Run: headless pygame with SDL's dummy video driver; simulated clock (each Clock.tick advances the game by its frame time, no real sleeping); random seed 0; keys injected as events and as key.get_pressed() state; mouse plan: one left click at the window centre at the start of phase 2, then a move to the lower-right quarter at the start of phase 3.
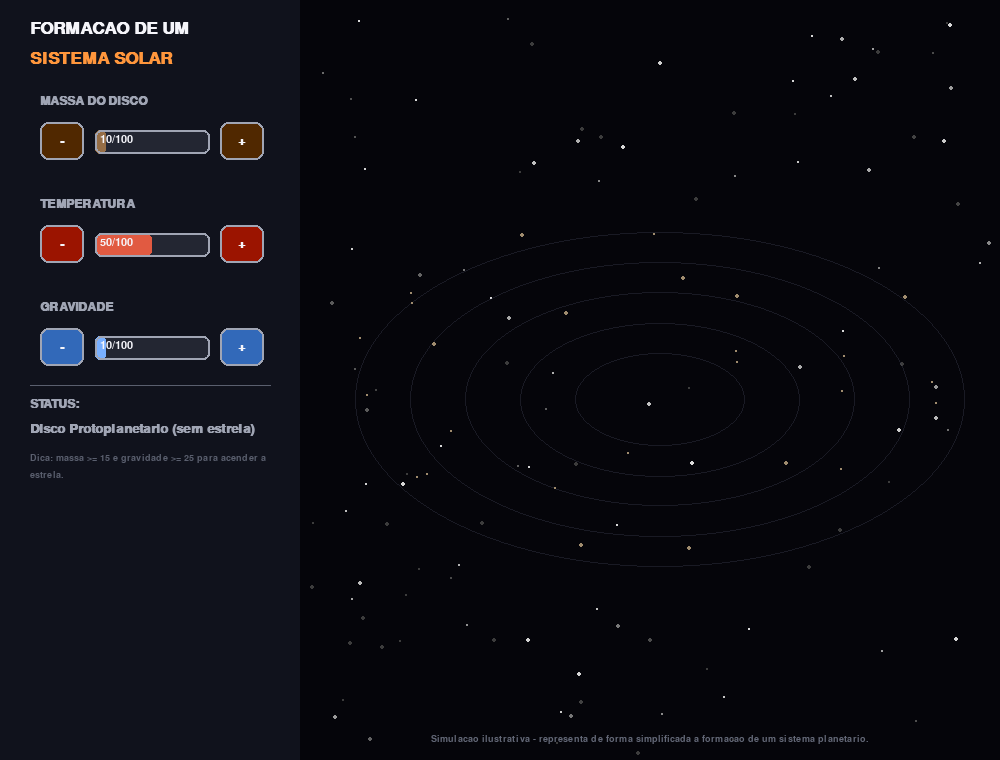
Frame 1 of 4 · flips 1–60 · no input
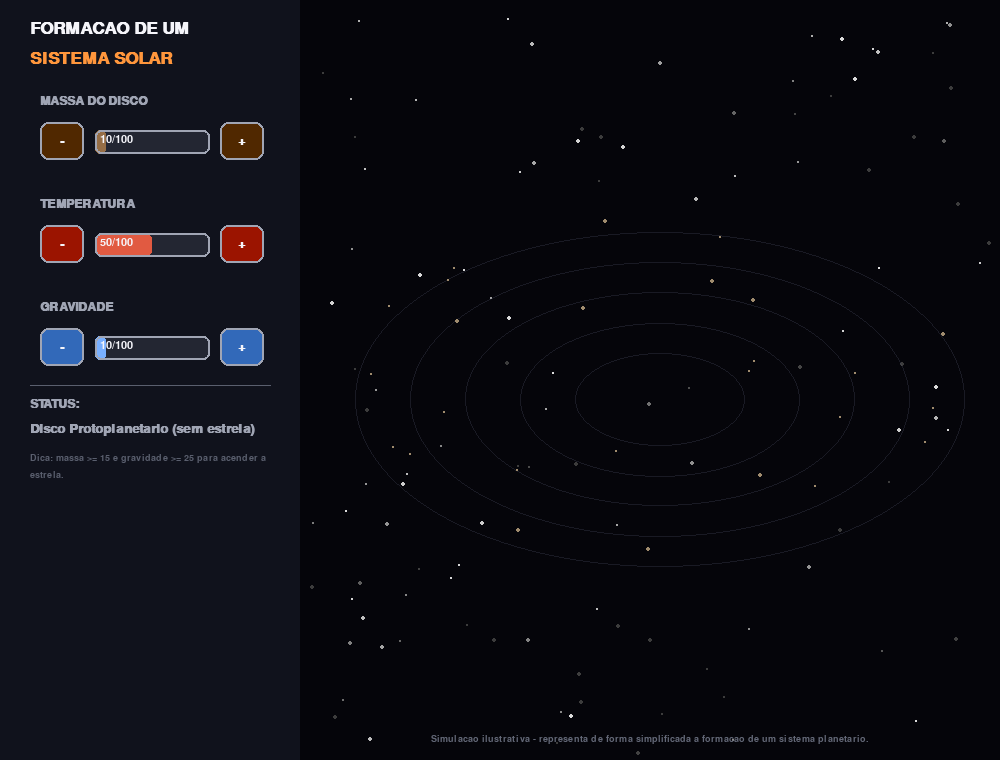
Frame 2 of 4 · flips 61–180 · clicked the window centre · tapped SPACE, RETURN · held RIGHT (→), D
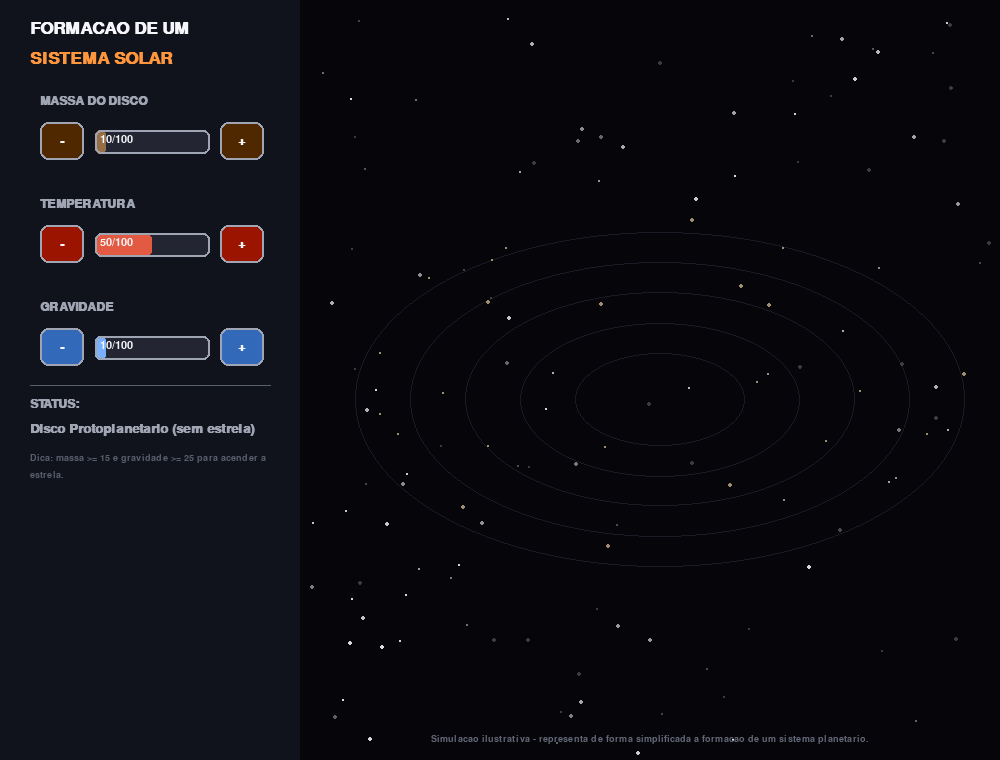
Frame 3 of 4 · flips 181–300 · moved the mouse to the lower-right quarter · held DOWN (↓), S
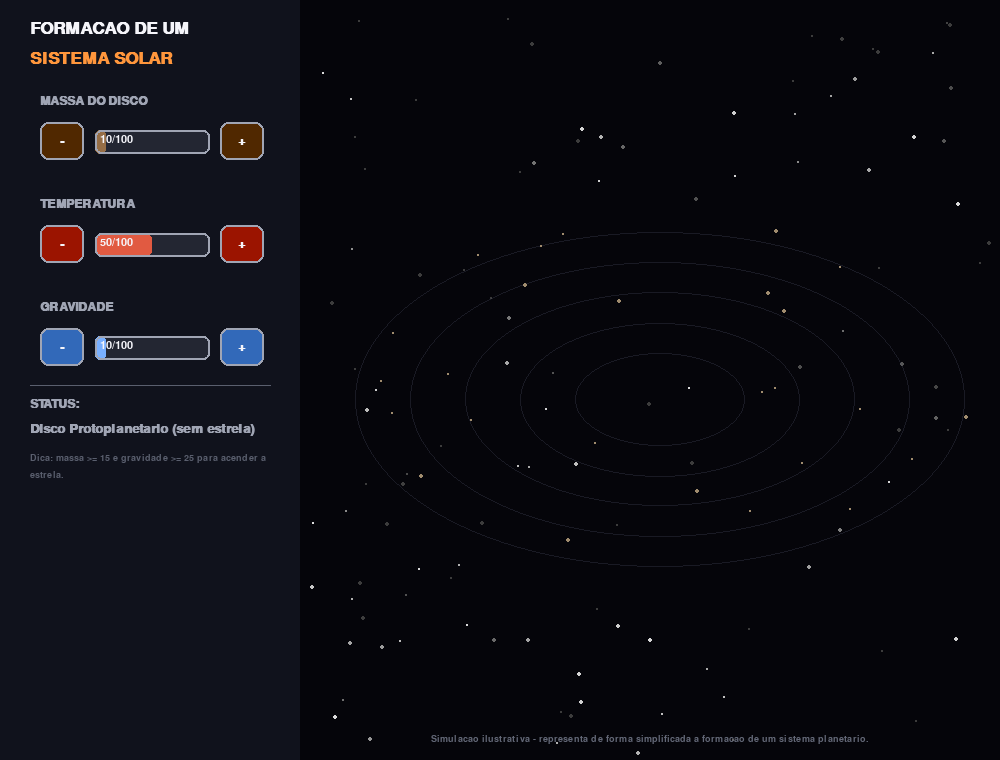
Frame 4 of 4 · flips 301–420 · held LEFT (←), A, UP (↑), W

The pygame program that drew these frames:

"""
FORMACAO DE UM SISTEMA SOLAR - Simulador
=============================================
Controle a MASSA do disco protoplanetario, a TEMPERATURA da estrela
central e a GRAVIDADE do sistema. Uma estrela se acende no centro e,
conforme o disco de gas e poeira ao redor se condensa, ate 5 orbitas
podem formar planetas - de rochosos escaldantes perto da estrela ate
gigantes gasosos e de gelo nas orbitas mais distantes e frias.

Como rodar:
    pip install pygame
    python formacao_sistema_solar.py
"""

import pygame
import sys
import math
import random

# ----------------------------------------------------------------------
# CONFIGURACAO GERAL
# ----------------------------------------------------------------------
pygame.init()

LARGURA, ALTURA = 1000, 760
tela = pygame.display.set_mode((LARGURA, ALTURA))
pygame.display.set_caption("Formacao de um Sistema Solar")
relogio = pygame.time.Clock()

PRETO = (5, 5, 10)
BRANCO = (245, 245, 250)
CINZA = (90, 95, 110)
CINZA_CLARO = (160, 165, 180)
AMARELO = (255, 215, 120)
LARANJA = (255, 150, 60)
VERMELHO = (225, 90, 65)
AZUL = (120, 175, 255)
VERDE = (100, 205, 130)
MARROM = (150, 110, 70)
PAINEL_BG = (16, 18, 28)

fonte_titulo = pygame.font.SysFont("arial", 26, bold=True)
fonte_label = pygame.font.SysFont("arial", 18, bold=True)
fonte_texto = pygame.font.SysFont("arial", 16)
fonte_pequena = pygame.font.SysFont("arial", 14)
fonte_status = pygame.font.SysFont("arial", 19, bold=True)

CENTRO = (660, 400)

# ----------------------------------------------------------------------
# ESTADO DO SISTEMA
# ----------------------------------------------------------------------
massa = 10
temperatura = 50
gravidade = 10

massa_suave = float(massa)
temperatura_suave = float(temperatura)
gravidade_suave = float(gravidade)

LIMIAR_ESTRELA_MASSA = 15
LIMIAR_ESTRELA_GRAVIDADE = 25
LIMIAR_DISCO_DIFUSO = 20      # abaixo disso: disco bem espalhado
LIMIAR_SISTEMA_FORMADO = 45   # acima disso: planetas discretos aparecem

NUM_ANEIS = 5
RAIOS_ANEL = [85, 140, 195, 250, 305]
REQUISITO_MASSA_ANEL = [10, 25, 40, 55, 70]
QUEDA_TEMP_POR_ANEL = 22

angulos_orbita = [random.uniform(0, math.tau) for _ in range(NUM_ANEIS)]
velocidade_orbita = [0.028 / ((i + 1) ** 1.15) for i in range(NUM_ANEIS)]

tempo = 0
fase_nuvem = 0.0

# ----------------------------------------------------------------------
# PARTICULAS DO DISCO
# ----------------------------------------------------------------------
NUM_PARTICULAS = 260
particulas_disco = [{
    "angulo": random.uniform(0, math.tau),
    "fator_raio": random.uniform(0.15, 1.0),
    "vel": random.uniform(0.4, 1.3),
    "tamanho": random.uniform(1, 2.4),
} for _ in range(NUM_PARTICULAS)]

estrelas_fundo = [
    (random.randint(0, LARGURA), random.randint(0, ALTURA), random.randint(1, 2), random.uniform(0.3, 1))
    for _ in range(150)
]

# ----------------------------------------------------------------------
# BOTOES
# ----------------------------------------------------------------------
def criar_botao(x, y):
    return pygame.Rect(x, y, 44, 38)

botao_massa_menos = criar_botao(40, 122)
botao_massa_mais = criar_botao(220, 122)

botao_temp_menos = criar_botao(40, 225)
botao_temp_mais = criar_botao(220, 225)

botao_grav_menos = criar_botao(40, 328)
botao_grav_mais = criar_botao(220, 328)


def desenhar_botao(rect, texto, hover, cor_base):
    cor = cor_base if hover else tuple(max(0, c - 70) for c in cor_base)
    pygame.draw.rect(tela, cor, rect, border_radius=8)
    pygame.draw.rect(tela, CINZA_CLARO, rect, 2, border_radius=8)
    render = fonte_label.render(texto, True, PRETO if hover else BRANCO)
    tela.blit(render, render.get_rect(center=rect.center))


def desenhar_barra(x, y, largura, altura, valor, cor):
    pygame.draw.rect(tela, (35, 38, 50), (x, y, largura, altura), border_radius=6)
    largura_preenchida = int(largura * (valor / 100))
    if largura_preenchida > 0:
        pygame.draw.rect(tela, cor, (x, y, largura_preenchida, altura), border_radius=6)
    pygame.draw.rect(tela, CINZA_CLARO, (x, y, largura, altura), 2, border_radius=6)


def texto_em_linhas(texto, fonte, largura_max):
    palavras = texto.split(" ")
    linhas = []
    linha_atual = ""
    for palavra in palavras:
        teste = (linha_atual + " " + palavra).strip()
        if fonte.size(teste)[0] > largura_max:
            linhas.append(linha_atual)
            linha_atual = palavra
        else:
            linha_atual = teste
    linhas.append(linha_atual)
    return linhas


# ----------------------------------------------------------------------
# FISICA / CLASSIFICACAO (simplificadas para fins de jogo)
# ----------------------------------------------------------------------
def cor_por_temperatura(temp):
    paradas = [
        (0, (150, 40, 30)),
        (25, (220, 90, 40)),
        (50, (255, 160, 60)),
        (70, (255, 220, 140)),
        (85, (255, 250, 235)),
        (100, (170, 205, 255)),
    ]
    temp = max(0, min(100, temp))
    for i in range(len(paradas) - 1):
        t0, c0 = paradas[i]
        t1, c1 = paradas[i + 1]
        if t0 <= temp <= t1:
            frac = (temp - t0) / (t1 - t0) if t1 != t0 else 0
            return tuple(int(c0[j] + (c1[j] - c0[j]) * frac) for j in range(3))
    return paradas[-1][1]


def classificar_anel(indice, massa_v, temperatura_v):
    if massa_v < REQUISITO_MASSA_ANEL[indice]:
        return "vazio"

    temp_local = max(0, temperatura_v - indice * QUEDA_TEMP_POR_ANEL)

    if temp_local < 40:
        if massa_v >= 80:
            return "gigante_gasoso"
        elif massa_v >= 60:
            return "gigante_gelo"
        else:
            return "gelado"
    else:
        if temp_local >= 70:
            return "rochoso_quente"
        else:
            return "rochoso"


INFO_ANEL = {
    "vazio": ("Vazio (cinturao de detritos)", CINZA_CLARO),
    "gelado": ("Planeta Gelado", (190, 220, 255)),
    "gigante_gelo": ("Gigante de Gelo", (140, 205, 230)),
    "gigante_gasoso": ("Gigante Gasoso", (220, 175, 120)),
    "rochoso_quente": ("Rochoso Escaldante", VERMELHO),
    "rochoso": ("Rochoso tipo Terra", VERDE),
}


def comentario_geral(tipos_aneis):
    contagem_gigantes = sum(1 for t in tipos_aneis if t in ("gigante_gasoso", "gigante_gelo"))
    contagem_rochosos = sum(1 for t in tipos_aneis if t in ("rochoso", "rochoso_quente"))
    contagem_vazios = sum(1 for t in tipos_aneis if t == "vazio")

    if contagem_vazios == NUM_ANEIS:
        return "Nenhuma orbita conseguiu reter material ainda."
    if contagem_gigantes >= 1 and contagem_rochosos >= 2 and tipos_aneis[0] != "vazio":
        return "Parecido com o nosso proprio Sistema Solar: rochosos por perto, gigantes mais longe!"
    if contagem_gigantes == 0 and contagem_rochosos >= 1:
        return "Um sistema so com planetas rochosos, sem nenhum gigante gasoso."
    if contagem_gigantes >= 3:
        return "Um sistema dominado por gigantes, incomum e rico em gas."
    return "Um sistema planetario ainda em formacao, com composicao irregular."


# ----------------------------------------------------------------------
# DESENHO
# ----------------------------------------------------------------------
def desenhar_disco_particulas(massa_v, gravidade_v, fase):
    raio_max = RAIOS_ANEL[-1] + 40
    raio_alvo = raio_max * (1 - (gravidade_v / 100) * 0.45)
    num_visiveis = int(NUM_PARTICULAS * max(massa_v, 6) / 100)

    for p in particulas_disco[:num_visiveis]:
        p["angulo"] += 0.0018 * p["vel"]
        r = raio_alvo * p["fator_raio"]
        x = CENTRO[0] + r * math.cos(p["angulo"])
        y = CENTRO[1] + r * math.sin(p["angulo"]) * 0.55
        pygame.draw.circle(tela, (160, 140, 110), (int(x), int(y)), max(1, int(p["tamanho"])))


def desenhar_orbitas():
    for r in RAIOS_ANEL:
        camada = pygame.Surface((LARGURA, ALTURA), pygame.SRCALPHA)
        pygame.draw.ellipse(camada, (90, 95, 120, 60),
                             (CENTRO[0] - r, CENTRO[1] - r * 0.55, r * 2, r * 1.1), 1)
        tela.blit(camada, (0, 0))


def desenhar_estrela(temperatura_v, massa_v):
    cor = cor_por_temperatura(temperatura_v)
    raio = 18 + massa_v * 0.12

    camada = pygame.Surface((LARGURA, ALTURA), pygame.SRCALPHA)
    for i, escala in enumerate((2.6, 2.0, 1.4)):
        alpha = 40 - i * 10
        pygame.draw.circle(camada, (*cor, max(alpha, 8)), CENTRO, int(raio * escala))
    tela.blit(camada, (0, 0))

    pygame.draw.circle(tela, cor, CENTRO, int(raio))
    pygame.draw.circle(tela, tuple(min(255, c + 30) for c in cor), CENTRO, int(raio), 2)


def desenhar_esfera_com_faixas(centro, raio, cores, fase):
    diam = max(2, int(raio * 2))
    bandas = pygame.Surface((diam, diam), pygame.SRCALPHA)
    n = len(cores) * 3
    altura_faixa = diam / n
    deslocamento = (fase * 40) % altura_faixa
    for i in range(-1, n + 1):
        cor = cores[i % len(cores)]
        y0 = i * altura_faixa + deslocamento
        pygame.draw.rect(bandas, (*cor, 255), (0, y0, diam, altura_faixa + 1))

    mascara = pygame.Surface((diam, diam), pygame.SRCALPHA)
    pygame.draw.circle(mascara, (255, 255, 255, 255), (diam // 2, diam // 2), diam // 2)
    bandas.blit(mascara, (0, 0), special_flags=pygame.BLEND_RGBA_MULT)

    tela.blit(bandas, (centro[0] - diam // 2, centro[1] - diam // 2))
    pygame.draw.circle(tela, tuple(max(0, c - 50) for c in cores[0]), centro, int(raio), 2)


def desenhar_planeta(indice, tipo, massa_v, fase):
    r_orbita = RAIOS_ANEL[indice]
    angulos_orbita[indice] += velocidade_orbita[indice] * (1 + gravidade_suave / 150)
    ang = angulos_orbita[indice]

    x = CENTRO[0] + r_orbita * math.cos(ang)
    y = CENTRO[1] + r_orbita * math.sin(ang) * 0.55
    pos = (int(x), int(y))

    fator_massa = 0.7 + 0.3 * (massa_v / 100)

    if tipo == "vazio":
        # cinturao de detritos: alguns pontinhos fracos ao longo da orbita
        for k in range(6):
            ang2 = ang + k * (math.tau / 6)
            xx = CENTRO[0] + r_orbita * math.cos(ang2)
            yy = CENTRO[1] + r_orbita * math.sin(ang2) * 0.55
            pygame.draw.circle(tela, (100, 95, 90), (int(xx), int(yy)), 2)
        return

    if tipo == "rochoso_quente":
        raio_p = 9 * fator_massa
        pygame.draw.circle(tela, (150, 45, 30), pos, int(raio_p))
        pygame.draw.circle(tela, (255, 150, 60), pos, max(1, int(raio_p * 0.4)))

    elif tipo == "rochoso":
        raio_p = 10 * fator_massa
        pygame.draw.circle(tela, (35, 110, 190), pos, int(raio_p))
        pygame.draw.circle(tela, (60, 150, 80), (pos[0] - int(raio_p * 0.3), pos[1] - int(raio_p * 0.2)),
                            max(1, int(raio_p * 0.45)))

    elif tipo == "gelado":
        raio_p = 9 * fator_massa
        pygame.draw.circle(tela, (210, 235, 255), pos, int(raio_p))
        pygame.draw.circle(tela, (160, 195, 230), pos, int(raio_p), 1)

    elif tipo == "gigante_gelo":
        raio_p = 16 * fator_massa
        desenhar_esfera_com_faixas(pos, raio_p, [(150, 210, 230), (110, 175, 210), (170, 225, 240)], fase)

    elif tipo == "gigante_gasoso":
        raio_p = 22 * fator_massa
        desenhar_esfera_com_faixas(pos, raio_p, [(215, 175, 130), (185, 130, 85), (235, 200, 155), (165, 110, 70)], fase)

    pygame.draw.circle(tela, CINZA, pos, 1)


# ----------------------------------------------------------------------
# LOOP PRINCIPAL
# ----------------------------------------------------------------------
rodando = True
while rodando:
    dt_ms = relogio.tick(60)
    tempo += dt_ms
    mouse_pos = pygame.mouse.get_pos()

    for evento in pygame.event.get():
        if evento.type == pygame.QUIT:
            rodando = False
        elif evento.type == pygame.MOUSEBUTTONDOWN:
            if botao_massa_mais.collidepoint(evento.pos):
                massa = min(100, massa + 5)
            elif botao_massa_menos.collidepoint(evento.pos):
                massa = max(0, massa - 5)
            elif botao_temp_mais.collidepoint(evento.pos):
                temperatura = min(100, temperatura + 5)
            elif botao_temp_menos.collidepoint(evento.pos):
                temperatura = max(0, temperatura - 5)
            elif botao_grav_mais.collidepoint(evento.pos):
                gravidade = min(100, gravidade + 5)
            elif botao_grav_menos.collidepoint(evento.pos):
                gravidade = max(0, gravidade - 5)

    massa_suave += (massa - massa_suave) * 0.08
    temperatura_suave += (temperatura - temperatura_suave) * 0.08
    gravidade_suave += (gravidade - gravidade_suave) * 0.08
    fase_nuvem += 0.01

    estrela_formada = massa >= LIMIAR_ESTRELA_MASSA and gravidade >= LIMIAR_ESTRELA_GRAVIDADE
    sistema_formado = gravidade >= LIMIAR_SISTEMA_FORMADO

    if sistema_formado:
        tipos_aneis = [classificar_anel(i, massa, temperatura) for i in range(NUM_ANEIS)]
    else:
        tipos_aneis = None

    # -------------------- DESENHO --------------------
    tela.fill(PRETO)

    for (ex, ey, tam, fase_estrela) in estrelas_fundo:
        brilho = int(120 + 100 * math.sin(tempo * 0.001 * fase_estrela + ex))
        brilho = max(60, min(255, brilho))
        pygame.draw.circle(tela, (brilho, brilho, brilho), (ex, ey), tam)

    # Painel esquerdo
    pygame.draw.rect(tela, PAINEL_BG, (0, 0, 300, ALTURA))
    tela.blit(fonte_titulo.render("FORMACAO DE UM", True, BRANCO), (30, 20))
    tela.blit(fonte_titulo.render("SISTEMA SOLAR", True, LARANJA), (30, 50))

    # MASSA
    tela.blit(fonte_label.render("MASSA DO DISCO", True, CINZA_CLARO), (40, 95))
    desenhar_botao(botao_massa_menos, "-", botao_massa_menos.collidepoint(mouse_pos), MARROM)
    desenhar_botao(botao_massa_mais, "+", botao_massa_mais.collidepoint(mouse_pos), MARROM)
    desenhar_barra(95, 130, 115, 24, massa, MARROM)
    tela.blit(fonte_texto.render(f"{massa}/100", True, BRANCO), (100, 134))

    # TEMPERATURA
    tela.blit(fonte_label.render("TEMPERATURA", True, CINZA_CLARO), (40, 198))
    desenhar_botao(botao_temp_menos, "-", botao_temp_menos.collidepoint(mouse_pos), VERMELHO)
    desenhar_botao(botao_temp_mais, "+", botao_temp_mais.collidepoint(mouse_pos), VERMELHO)
    desenhar_barra(95, 233, 115, 24, temperatura, VERMELHO)
    tela.blit(fonte_texto.render(f"{temperatura}/100", True, BRANCO), (100, 237))

    # GRAVIDADE
    tela.blit(fonte_label.render("GRAVIDADE", True, CINZA_CLARO), (40, 301))
    desenhar_botao(botao_grav_menos, "-", botao_grav_menos.collidepoint(mouse_pos), AZUL)
    desenhar_botao(botao_grav_mais, "+", botao_grav_mais.collidepoint(mouse_pos), AZUL)
    desenhar_barra(95, 336, 115, 24, gravidade, AZUL)
    tela.blit(fonte_texto.render(f"{gravidade}/100", True, BRANCO), (100, 340))

    # Status
    pygame.draw.line(tela, CINZA, (30, 385), (270, 385), 1)
    tela.blit(fonte_label.render("STATUS:", True, CINZA_CLARO), (30, 398))

    y_status = 422
    if not estrela_formada:
        estagio_txt, cor_estagio = "Disco Protoplanetario (sem estrela)", CINZA_CLARO
    elif not sistema_formado:
        estagio_txt, cor_estagio = "Estrela Acesa - Disco Condensando", AMARELO
    else:
        estagio_txt, cor_estagio = "Sistema Solar Formado", VERDE

    for linha in texto_em_linhas(estagio_txt, fonte_status, 250):
        tela.blit(fonte_status.render(linha, True, cor_estagio), (30, y_status))
        y_status += 25

    y_status += 6
    if tipos_aneis is not None:
        for i, tipo in enumerate(tipos_aneis):
            nome, cor = INFO_ANEL[tipo]
            linha = f"Orbita {i + 1}: {nome}"
            for l in texto_em_linhas(linha, fonte_pequena, 250):
                tela.blit(fonte_pequena.render(l, True, cor), (30, y_status))
                y_status += 17

        y_status += 8
        tela.blit(fonte_pequena.render("Resumo:", True, AMARELO), (30, y_status))
        y_status += 18
        for linha in texto_em_linhas(comentario_geral(tipos_aneis), fonte_pequena, 250):
            tela.blit(fonte_pequena.render(linha, True, BRANCO), (30, y_status))
            y_status += 17
    else:
        if not estrela_formada:
            dica = f"Dica: massa >= {LIMIAR_ESTRELA_MASSA} e gravidade >= {LIMIAR_ESTRELA_GRAVIDADE} para acender a estrela."
        else:
            dica = f"Dica: gravidade >= {LIMIAR_SISTEMA_FORMADO} para os planetas se formarem."
        for linha in texto_em_linhas(dica, fonte_pequena, 250):
            tela.blit(fonte_pequena.render(linha, True, CINZA), (30, y_status))
            y_status += 17

    # -------------------- VISUALIZACAO CENTRAL --------------------
    desenhar_orbitas()

    if not sistema_formado:
        desenhar_disco_particulas(massa_suave, gravidade_suave, fase_nuvem)

    if estrela_formada:
        desenhar_estrela(temperatura_suave, massa_suave)

    if sistema_formado:
        for i, tipo in enumerate(tipos_aneis):
            desenhar_planeta(i, tipo, massa_suave, fase_nuvem)

    rodape = fonte_pequena.render(
        "Simulacao ilustrativa - representa de forma simplificada a formacao de um sistema planetario.",
        True, (100, 105, 120)
    )
    tela.blit(rodape, (300 + (LARGURA - 300 - rodape.get_width()) // 2, ALTURA - 26))

    pygame.display.flip()

pygame.quit()
sys.exit()
